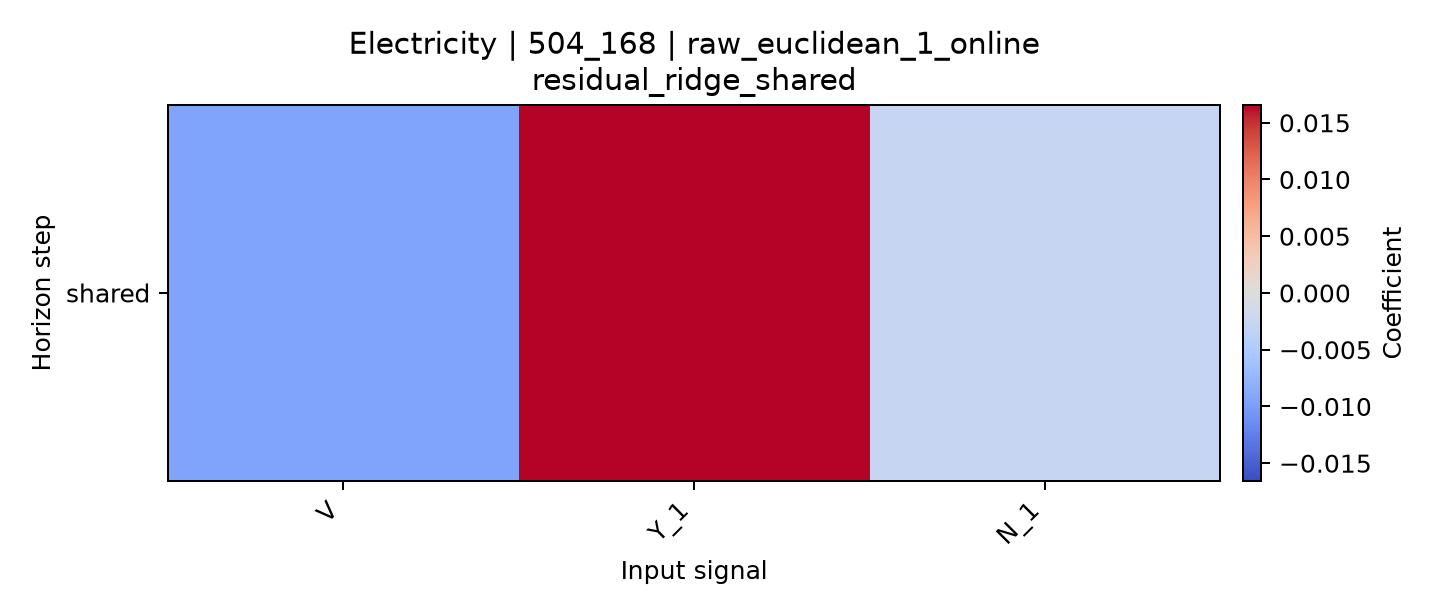

Values plotted in this chart, from the file beside it:
horizon, V, Y_1, N_1
shared, -0.009366, 0.01656, -0.002734
